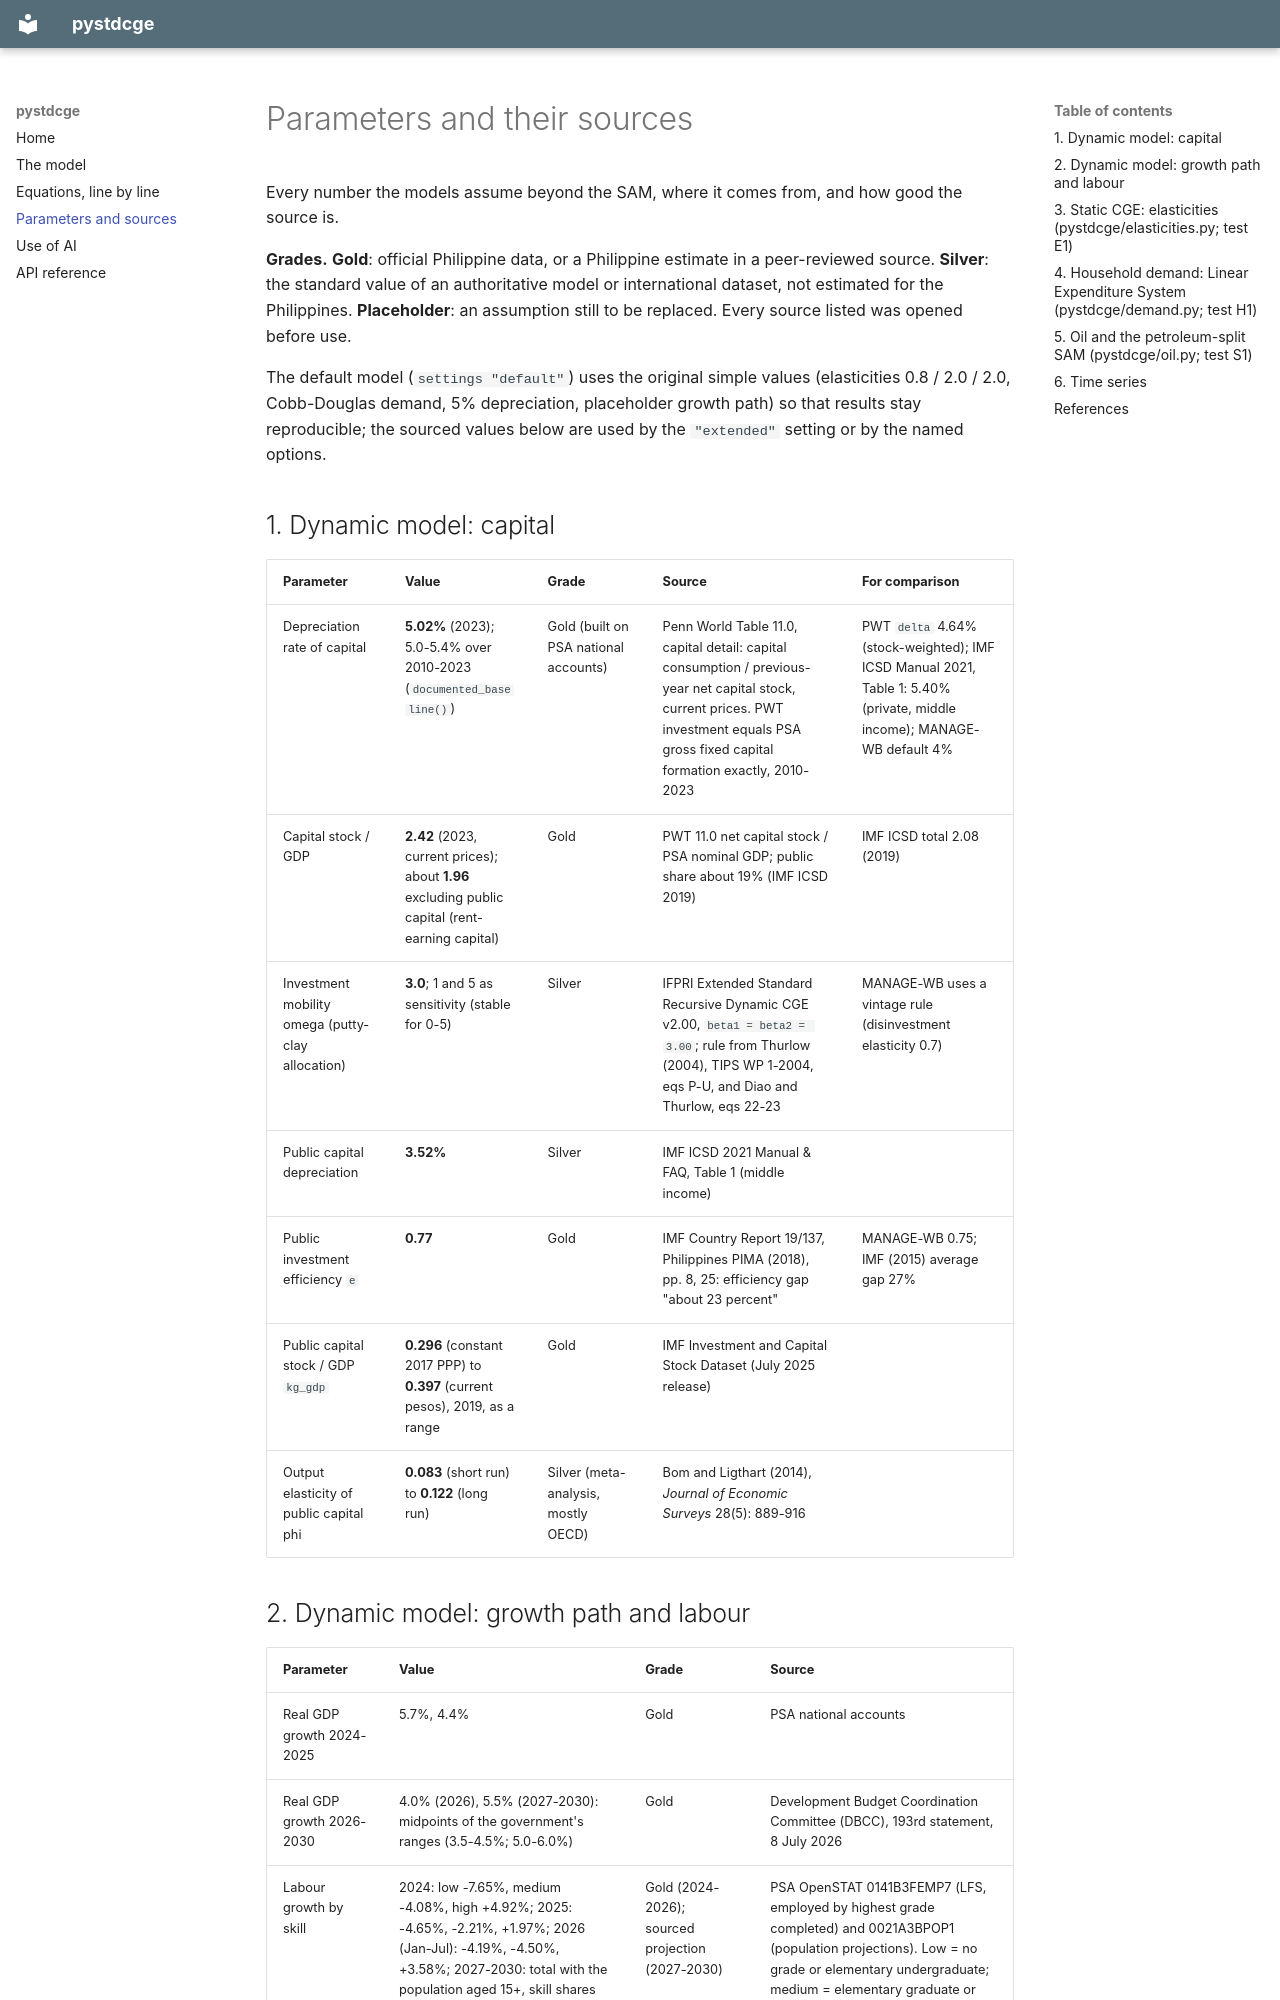

repository: psnavata-alt/pystdcge · page: parameters/index.html · generator: mkdocs

# Parameters and their sources

Every number the models assume beyond the SAM, where it comes from, and how good the source is.

**Grades.** **Gold**: official Philippine data, or a Philippine estimate in a peer-reviewed source. **Silver**: the standard value of an authoritative model or international dataset, not estimated for the Philippines. **Placeholder**: an assumption still to be replaced. Every source listed was opened before use.

The default model (`settings "default"`) uses the original simple values (elasticities 0.8 / 2.0 / 2.0, Cobb-Douglas demand, 5% depreciation, placeholder growth path) so that results stay reproducible; the sourced values below are used by the `"extended"` setting or by the named options.

## 1. Dynamic model: capital

| Parameter | Value | Grade | Source | For comparison |
|---|---|---|---|---|
| Depreciation rate of capital | **5.02%** (2023); 5.0-5.4% over 2010-2023 (`documented_baseline()`) | Gold (built on PSA national accounts) | Penn World Table 11.0, capital detail: capital consumption / previous-year net capital stock, current prices. PWT investment equals PSA gross fixed capital formation exactly, 2010-2023 | PWT `delta` 4.64% (stock-weighted); IMF ICSD Manual 2021, Table 1: 5.40% (private, middle income); MANAGE-WB default 4% |
| Capital stock / GDP | **2.42** (2023, current prices); about **1.96** excluding public capital (rent-earning capital) | Gold | PWT 11.0 net capital stock / PSA nominal GDP; public share about 19% (IMF ICSD 2019) | IMF ICSD total 2.08 (2019) |
| Investment mobility omega (putty-clay allocation) | **3.0**; 1 and 5 as sensitivity (stable for 0-5) | Silver | IFPRI Extended Standard Recursive Dynamic CGE v2.00, `beta1 = beta2 = 3.00`; rule from Thurlow (2004), TIPS WP 1-2004, eqs P-U, and Diao and Thurlow, eqs 22-23 | MANAGE-WB uses a vintage rule (disinvestment elasticity 0.7) |
| Public capital depreciation | **3.52%** | Silver | IMF ICSD 2021 Manual & FAQ, Table 1 (middle income) | |
| Public investment efficiency `e` | **0.77** | Gold | IMF Country Report 19/137, Philippines PIMA (2018), pp. 8, 25: efficiency gap "about 23 percent" | MANAGE-WB 0.75; IMF (2015) average gap 27% |
| Public capital stock / GDP `kg_gdp` | **0.296** (constant 2017 PPP) to **0.397** (current pesos), 2019, as a range | Gold | IMF Investment and Capital Stock Dataset (July 2025 release) | |
| Output elasticity of public capital phi | **0.083** (short run) to **0.122** (long run) | Silver (meta-analysis, mostly OECD) | Bom and Ligthart (2014), *Journal of Economic Surveys* 28(5): 889-916 | |
